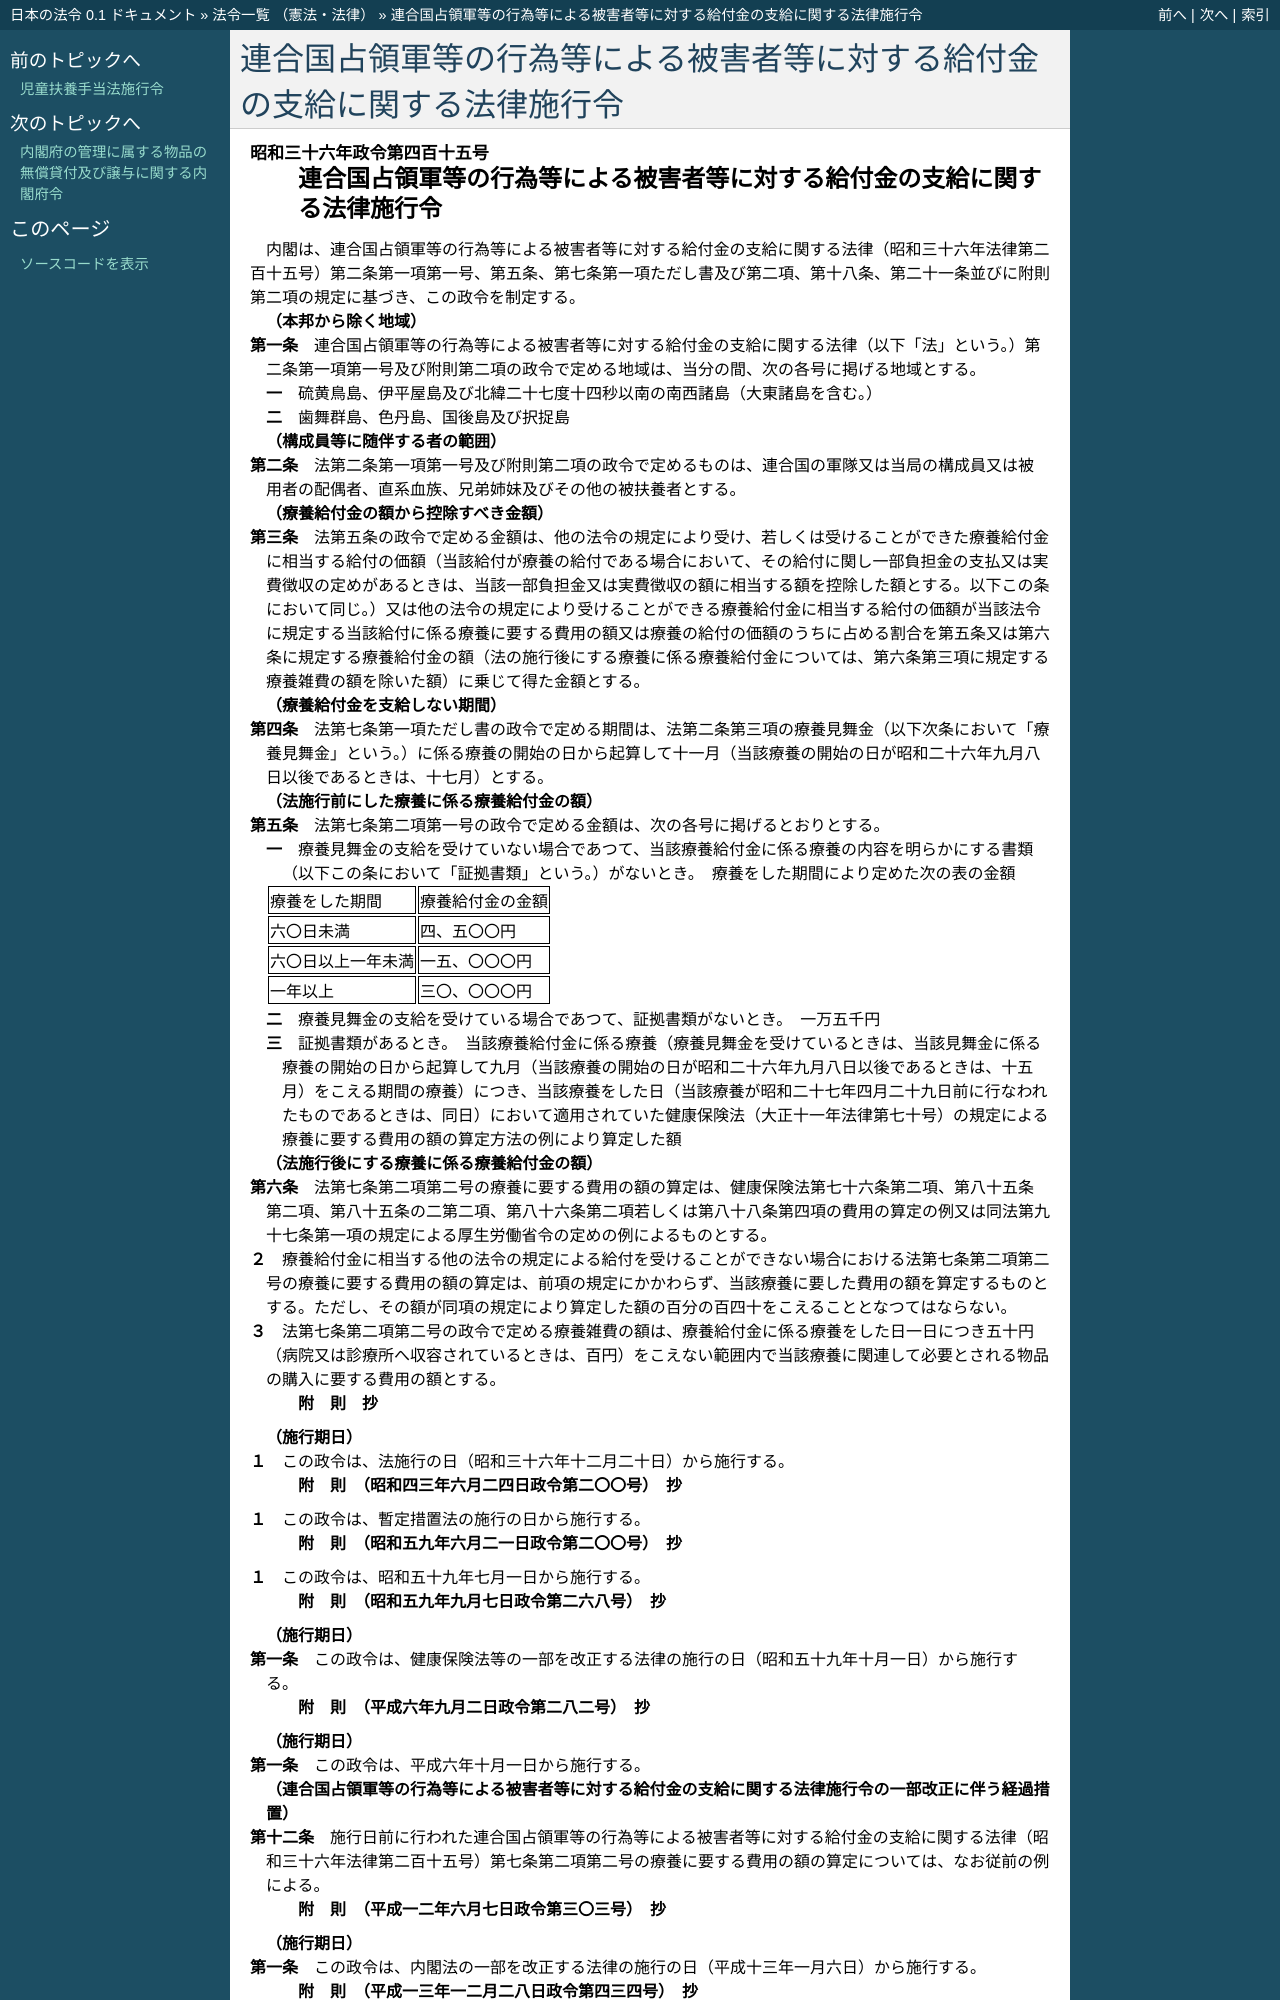

repository: ledmonster/japanese-law · page: doc/336/336CO0000000415_20061001_418CO0000000286.html · generator: sphinx

.. _336CO0000000415_20061001_418CO0000000286:

:orphan:

==========================================================================
連合国占領軍等の行為等による被害者等に対する給付金の支給に関する法律施行令
==========================================================================
